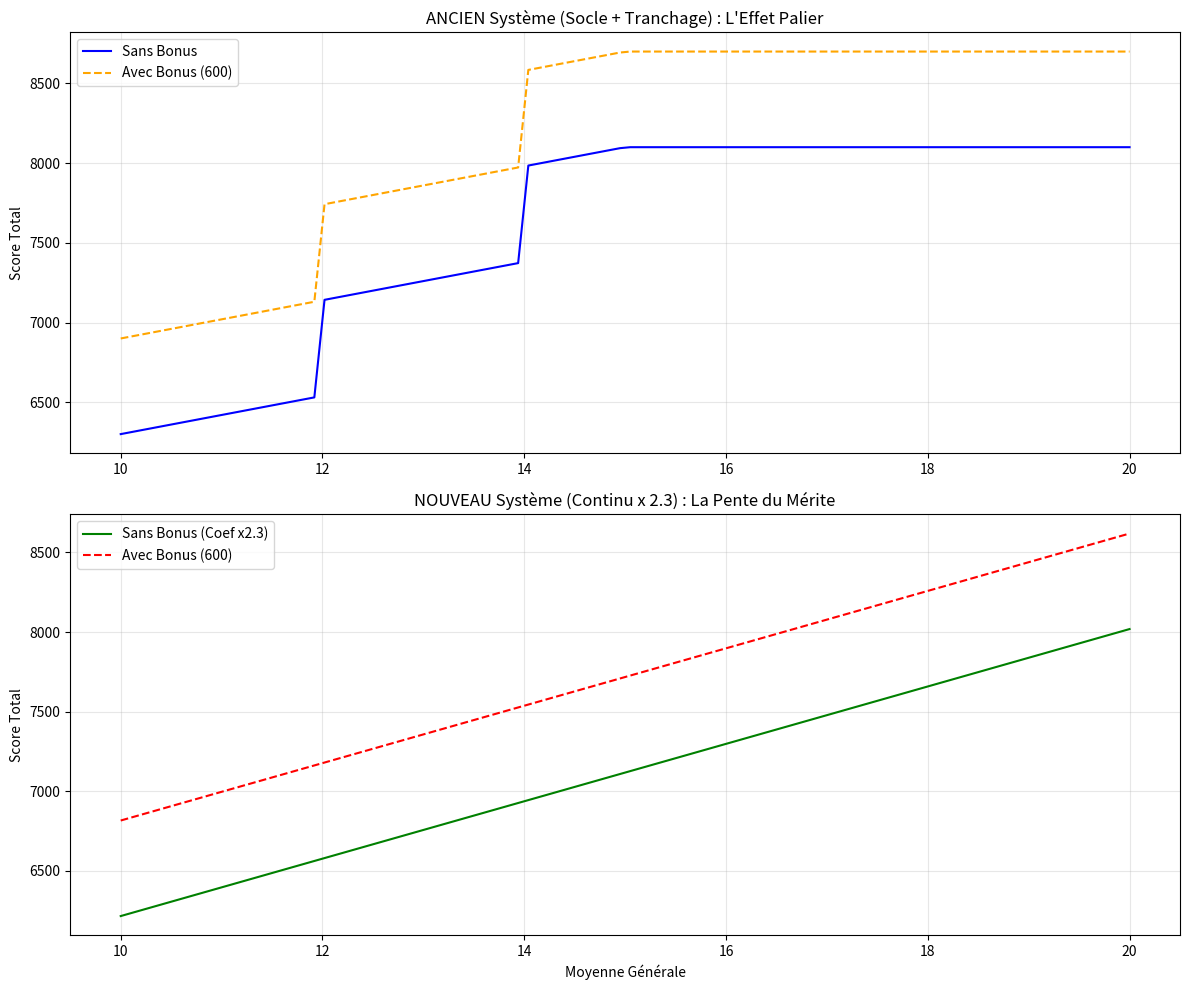

This chart was generated by the following Python code:
import numpy as np
import pandas as pd
import matplotlib.pyplot as plt

# --- 1. PARAMÈTRES RÉELS (Estimés précédemment) ---
REAL_PARAMS = {
    "MATHEMATIQUES":      {"mu": 12.33, "sigma": 5.20, "coef": 50},
    "FRANCAIS":           {"mu": 12.47, "sigma": 3.94, "coef": 50},
    "HISTOIRE-GEO":       {"mu": 12.88, "sigma": 3.95, "coef": 40},
    "ARTS":               {"mu": 15.68, "sigma": 3.22, "coef": 40},
    "SCIENCES-TECHNO-DP": {"mu": 13.12, "sigma": 3.44, "coef": 40},
    "EPS":                {"mu": 15.81, "sigma": 3.30, "coef": 40},
    "LANGUES VIVANTES":   {"mu": 13.79, "sigma": 4.10, "coef": 40}
}

# Coefficient envisagé par le rectorat
COEF_RECTORAT = 2.3 

def calculate_new_score(average_grade, coef_multiplicateur=1.0):
    """Calcule le score scolaire NOUVEAU (Note Z * Coef Rectorat)"""
    score = 0
    for subj, p in REAL_PARAMS.items():
        z = (average_grade - p["mu"]) / p["sigma"]
        points = 10 + z
        score += points * p["coef"]
    return score * coef_multiplicateur

def calculate_old_score(average_grade):
    """
    Estime l'ANCIEN score (Tranchage + Socle).
    Hypothèse Socle :
    - Si moy >= 14 : 4800 pts (Tout Très Satisfaisant)
    - Si 12 <= moy < 14 : ~4200 pts (Mélange TS/S)
    - Si 10 <= moy < 12 : ~3600 pts (Majorité Satisfaisant)
    """
    # 1. Partie Notes (Tranchées)
    score_notes = 0
    for subj, p in REAL_PARAMS.items():
        # Simulation grossière du tranchage sur la moyenne
        # (Pour être précis il faudrait le faire matière par matière, mais ça suffit pour l'ordre de grandeur)
        if average_grade >= 15: palier = 16
        elif average_grade >= 10: palier = 13
        else: palier = 8
        
        # On utilise les params observés (approximatifs ici pour la démo)
        # On simplifie : note tranchée brute * coef * facteur d'échelle
        # Dans l'ancien système, 16/20 donnait le max. 
        # On va utiliser une approximation linéaire des points "Notes" (max ~3300)
        
        # Note: Cette partie est complexe à simuler parfaitement sans les params 'OBS'
        # On va utiliser une approximation : Max possible = 3300. Min (10/20) = 2700.
        if average_grade >= 15: score_notes = 3300
        elif average_grade >= 10: 
            # Interpolation entre 2700 et 3300
            score_notes = 2700 + (average_grade - 10)/(15-10) * (3300 - 2700)
        else: score_notes = 1500

    # 2. Partie Socle
    if average_grade >= 14: socle = 4800
    elif average_grade >= 12: socle = 4200
    else: socle = 3600 # Simplification
    
    return score_notes + socle

# --- SIMULATION ---
grades = np.linspace(10, 20, 100)
bonus = 600

# Calcul des courbes
y_old_nobonus = [calculate_old_score(g) for g in grades]
y_old_bonus = [s + bonus for s in y_old_nobonus]

y_new_nobonus = [calculate_new_score(g, COEF_RECTORAT) for g in grades]
y_new_bonus = [s + bonus for s in y_new_nobonus]

# --- VISUALISATION ---
plt.figure(figsize=(12, 10))

# GRAPHIQUE 1 : ANCIEN SYSTÈME
plt.subplot(2, 1, 1)
plt.plot(grades, y_old_nobonus, label='Sans Bonus', color='blue')
plt.plot(grades, y_old_bonus, label='Avec Bonus (600)', color='orange', linestyle='--')
plt.title("ANCIEN Système (Socle + Tranchage) : L'Effet Palier", fontsize=12)
plt.ylabel("Score Total")
plt.grid(True, alpha=0.3)
plt.legend()

# GRAPHIQUE 2 : NOUVEAU SYSTÈME (avec Coef)
plt.subplot(2, 1, 2)
plt.plot(grades, y_new_nobonus, label=f'Sans Bonus (Coef x{COEF_RECTORAT})', color='green')
plt.plot(grades, y_new_bonus, label='Avec Bonus (600)', color='red', linestyle='--')
plt.title(f"NOUVEAU Système (Continu x {COEF_RECTORAT}) : La Pente du Mérite", fontsize=12)
plt.xlabel("Moyenne Générale")
plt.ylabel("Score Total")
plt.grid(True, alpha=0.3)
plt.legend()

# Calcul du point de croisement (Rattrapage)
# À quel niveau un élève Sans Bonus dépasse un élève à 12/20 Avec Bonus ?
target_grade = 12.0

# Ancien
score_target_old = calculate_old_score(target_grade) + bonus
# On cherche qui bat ça sans bonus
catchup_old = np.interp(score_target_old, y_old_nobonus, grades)

# Nouveau
score_target_new = calculate_new_score(target_grade, COEF_RECTORAT) + bonus
catchup_new = np.interp(score_target_new, y_new_nobonus, grades)

print(f"--- RATTRAPAGE DU BONUS (Comparatif) ---")
print(f"Scénario : L'élève 'Social' a 12/20 + 600 pts.")
print(f"ANCIEN Système : Il fallait avoir {catchup_old:.2f}/20 pour le dépasser.")
print(f"NOUVEAU Système (x{COEF_RECTORAT}) : Il faut avoir {catchup_new:.2f}/20 pour le dépasser.")

plt.tight_layout()
plt.savefig("comparaison_socle_coef.png")
plt.show()
